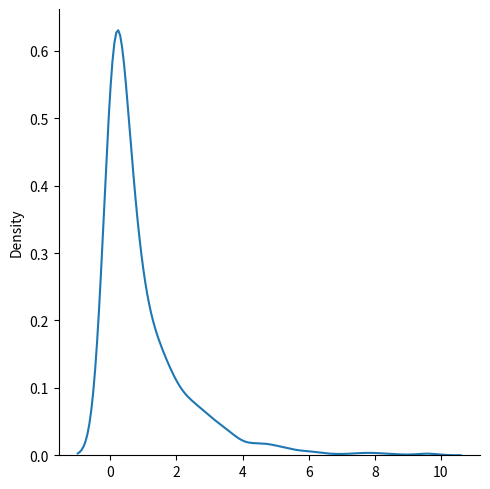

Source code (Python):
from numpy  import random
import matplotlib.pyplot as plt
import seaborn as sns

x = random.chisquare(df=2, size=(2, 3))
print(x)

sns.displot(random.chisquare(df=1, size=1000), kind='kde')
plt.show()